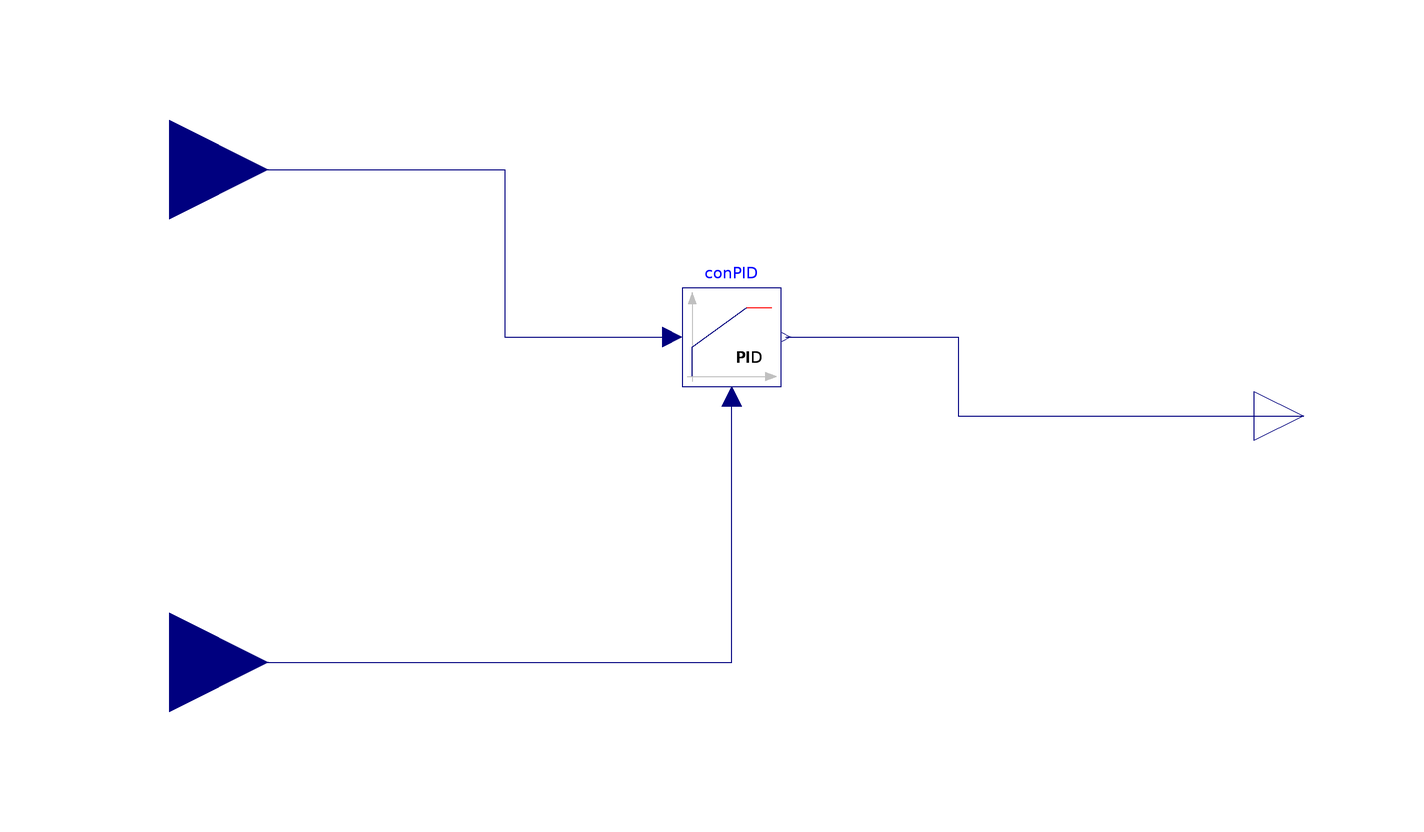

The component connection diagram of the Modelica model below, drawn from its own Placement and Line annotations.

model PI
      Modelica.Blocks.Interfaces.RealInput Setpoint
        annotation (Placement(transformation(extent={{-140,30},{-100,70}})));
      Modelica.Blocks.Interfaces.RealInput Measurement annotation (Placement(
            transformation(extent={{-140,-70},{-100,-30}})));
      Buildings.Controls.Continuous.LimPID conPID(
        Td=0,
        k=0.0001,
        Ti=0.1)
        annotation (Placement(transformation(extent={{-16,6},{4,26}})));
      Modelica.Blocks.Interfaces.RealOutput y
        "Connector of actuator output signal"
        annotation (Placement(transformation(extent={{100,-10},{120,10}})));
      equation
      connect(Setpoint, conPID.u_s) annotation (Line(points={{-120,50},{-52,
              50},{-52,16},{-18,16}}, color={0,0,127}));
      connect(Measurement, conPID.u_m) annotation (Line(points={{-120,-50},{
              -6,-50},{-6,4}}, color={0,0,127}));
      connect(conPID.y, y) annotation (Line(points={{5,16},{40,16},{40,0},{74,
              0},{110,0}}, color={0,0,127}));
      annotation (Icon(coordinateSystem(preserveAspectRatio=false)), Diagram(
            coordinateSystem(preserveAspectRatio=false)));
      end PI;